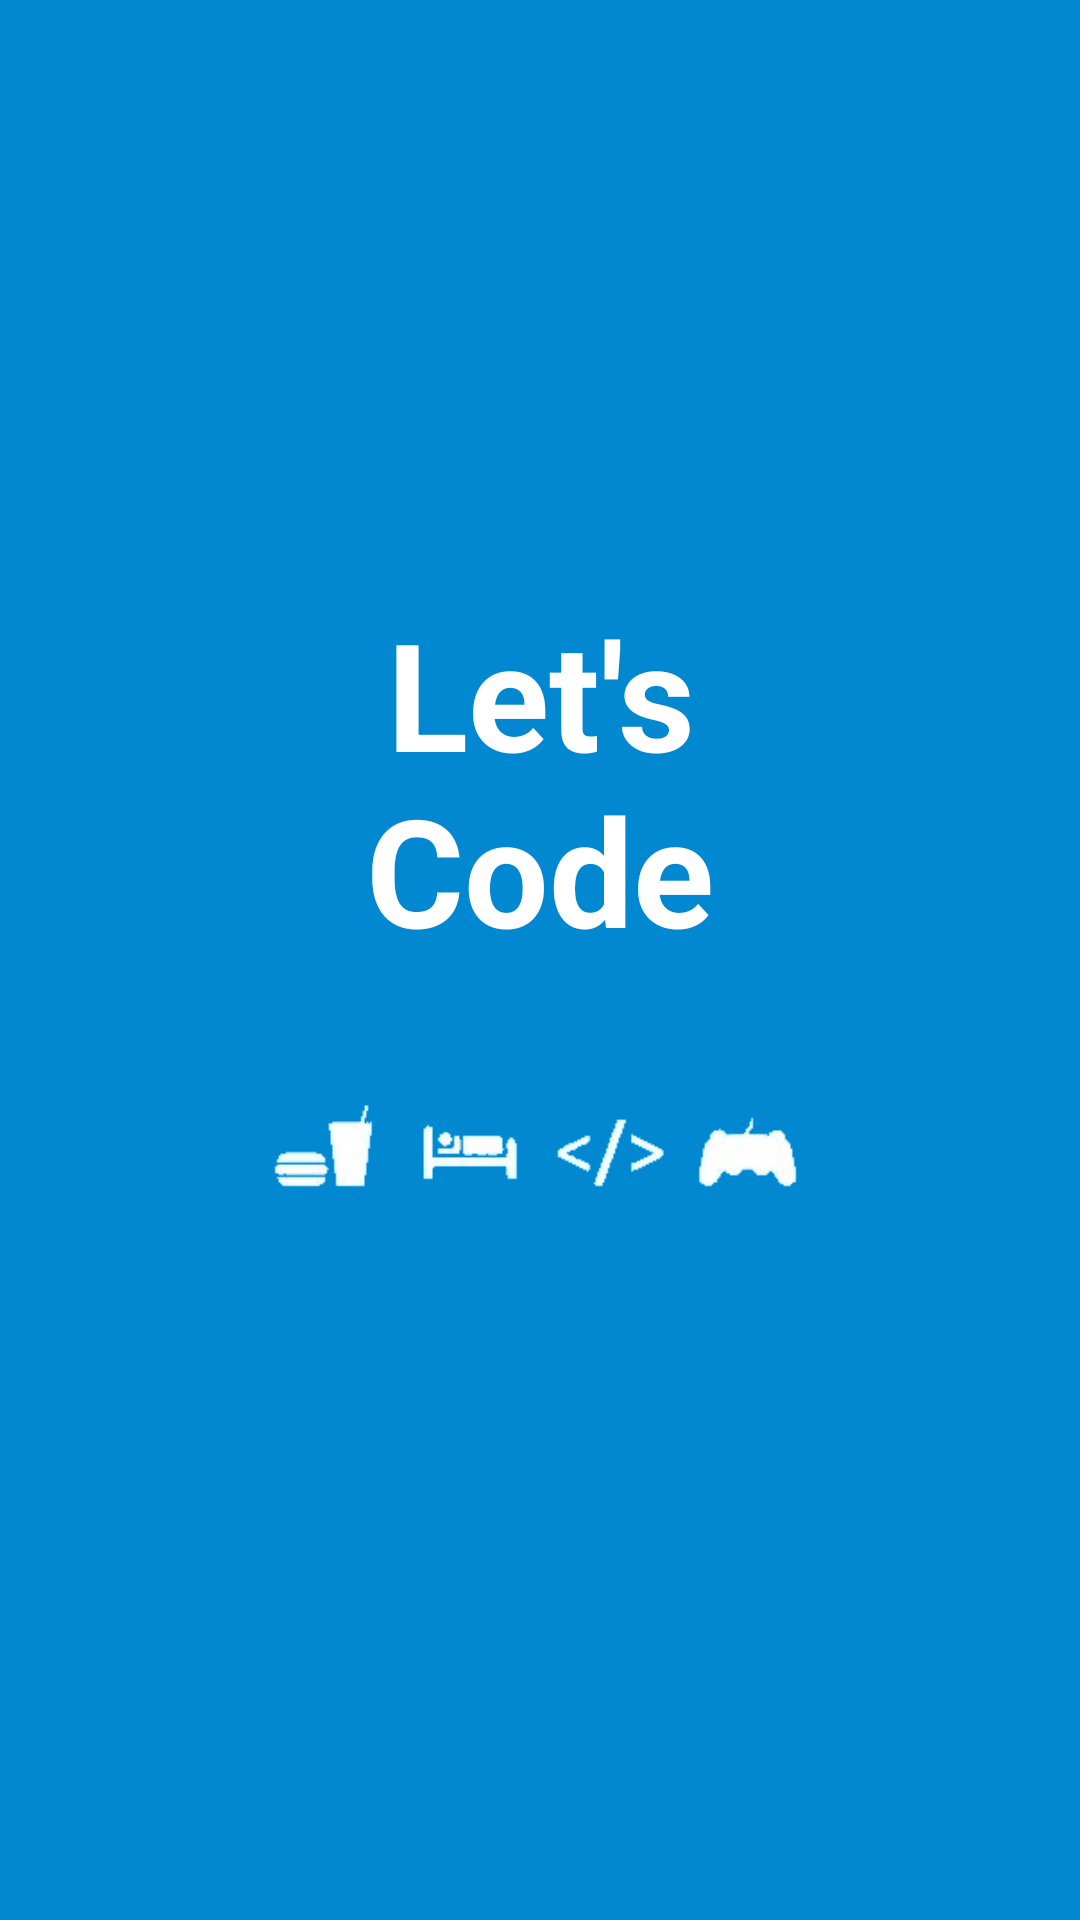

Write the Android layout XML for this screen, with the resource values it uses.
<!-- AndroidManifest.xml: activity theme AppThemeWelcome -->
<!-- res/layout/activity_splash.xml -->
<?xml version="1.0" encoding="utf-8"?>
<RelativeLayout xmlns:android="http://schemas.android.com/apk/res/android"
    android:layout_width="match_parent"
    android:layout_height="match_parent"
    android:background="@color/colorPrimaryDark">

    <LinearLayout
        android:layout_width="wrap_content"
        android:layout_height="wrap_content"
        android:layout_centerInParent="true"
        android:gravity="center_horizontal"
        android:orientation="vertical">

    <TextView
        android:layout_width="match_parent"
        android:layout_height="wrap_content"
        android:gravity="center"
        android:keepScreenOn="true"
        android:text="@string/app_name"
        android:textColor="#FFFFFF"
        android:textSize="50sp"
        android:textStyle="bold" />

    <ImageView
        android:layout_width="210dp"
        android:layout_height="119dp"
        android:gravity="center"
        android:id="@+id/imageView2"
        android:src="@drawable/splash_bottom"
        android:layout_gravity="center_horizontal" />

</LinearLayout>
    </RelativeLayout>
<!-- resources referenced by this layout -->
<resources>
  <color name="colorPrimaryDark">#0288d1</color>
  <!-- drawable splash_bottom: png bitmap (drawable-v21, 34771 bytes) -->
  <string name="app_name">Let\'s Code</string>
  <style name="AppThemeWelcome" parent="Theme.AppCompat.Light.DarkActionBar">
          
          <item name="colorPrimary">@color/colorPrimary</item>
          <item name="colorPrimaryDark">@color/colorPrimaryDark</item>
          <item name="colorAccent">@color/colorAccent</item>
          <item name="windowActionBar">false</item>
          <item name="windowNoTitle">true</item>
      </style>
  <color name="colorPrimary">#03a9f4</color>
  <color name="colorAccent">#40c4ff</color>
</resources>
